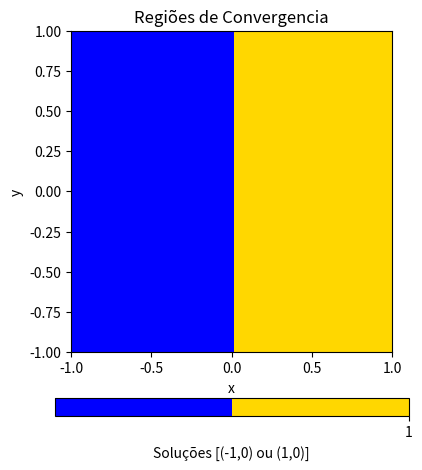
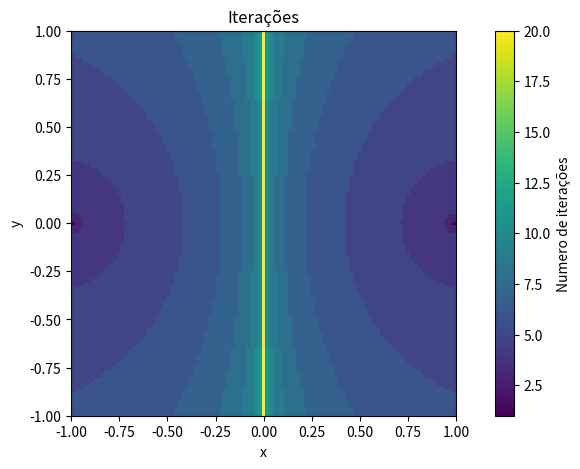

The matplotlib source for these figures, in order:
import numpy as np
import matplotlib.pyplot as plt
import sys
from matplotlib.colors import ListedColormap

# Defina os parâmetros
epsilon = 1e-6
kmax = 20
N = 100

# Defina as soluções conhecidas do sistema
solutions = [(-1, 0), (1, 0)]

# Crie uma matriz para armazenar as cores das regiões de convergência
colors_convergence = np.zeros((N+1, N+1), dtype=int)

# Crie uma matriz para armazenar o número de iterações
iterations = np.zeros((N+1, N+1), dtype=int)

# Crie uma paleta de cores para as soluções
colormap = ListedColormap(['b', 'gold'])

# Função para o sistema de equações
def f(x, y):
    return np.array([x**2 - y**2 - 1, 2 * x * y])

# Função para calcular a matriz jacobiana de f(x, y)
def jacobian(x, y):
    return np.array([[2*x, -2*y], [2*y, 2*x]])

# Loop para percorrer os pontos na grade T
for i in range(N+1):
    for j in range(N+1):
        x0 = -1 + (2 * i / N)
        y0 = -1 + (2 * j / N)
        x = x0
        y = y0
        converged = False

        for k in range(kmax):
            jacobian_matrix = jacobian(x, y)
            if np.linalg.cond(jacobian_matrix) < 1 / sys.float_info.epsilon:
                delta = np.linalg.solve(jacobian_matrix, -f(x, y))
                x += delta[0]
                y += delta[1]
                if np.linalg.norm(delta) < epsilon:
                    converged = True
                    break
            else:
                break

        # Verifique para qual solução (se alguma) o método convergiu
        for idx, sol in enumerate(solutions):
            if np.linalg.norm([x, y] - np.array(sol)) < epsilon:
                colors_convergence[j, i] = idx  # Cor 1, 2 ou 3
                break

        iterations[j, i] = k + 1 if converged else kmax  # Número de iterações

# Crie o mapa de cores das regiões de convergência
plt.figure(figsize=(10, 5))
plt.imshow(colors_convergence, extent=(-1, 1, -1, 1), cmap=colormap)
plt.colorbar(ticks=[1, 2],fraction = 0.046, pad = 0.12, orientation = "horizontal",label='Soluções [(-1,0) ou (1,0)]')
plt.title('Regiões de Convergencia')
plt.xlabel('x')
plt.ylabel('y')
plt.show()

# Crie o mapa de cores do número de iterações
plt.figure(figsize=(10, 5))
plt.imshow(iterations, extent=(-1, 1, -1, 1), origin='lower', cmap='viridis')
plt.colorbar(label='Numero de iterações')
plt.title('Iterações')
plt.xlabel('x')
plt.ylabel('y')
plt.show()
